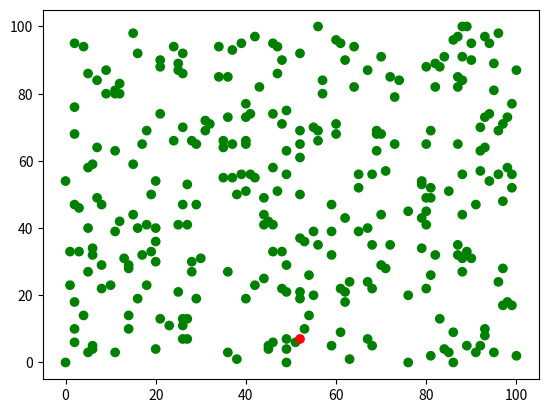

Reproduce this figure in Python.
#Super modelo de incendios forestales B)
#JHOAN

import numpy as np
import matplotlib.pyplot as plt
import random

random.seed(3939) #semilla

class Arbol(): #Definimos la clase Arbol
  def __init__(self,id,position,state):
    self.id = id #único a cada arbol para poder identificarlo, en particular el árbol n + 1 que será el origen del incendio
    self.position = position #posición en el plano100 x 100
    self.state = state #SUCEPTIBLE , ENCENDIDO, o MUERTO, que cambiaremos dependiendo de su esta


  def info(self): #método para ver arboles individuales, en particular el primer árbol
    print("el arbol " + str(self.id) + " que está en " + str(self.position) + " actualmente está " +str(self.state))


  def lugar(self): #método devuelve la posición
    return self.position


  def distancia(self, otro_arbol): #método devuelve la distancia entre dos árboles
    d = (((self.position[0] - otro_arbol.position[0])**2) + ((self.position[1] - otro_arbol.position[1])**2))**(1/2)
    print("la distancia entre el árbol " + str(self.id) + " y el árbol " + str(otro_arbol.id) + " es " + str(d))
    return d


  def probabilidad(self,otro_arbol): # de los métodos más importantes que vamos a usar, devuelve la probabilidad de que un árbol ENCENDIDO propague su fuego a otro árbol, y lo vuelva ENCENDIDO

    def distancia(self, otro_arbol): #método devuelve la distancia entre dos árboles
      d = (((self.position[0] - otro_arbol.position[0])**2) + ((self.position[1] - otro_arbol.position[1])**2))**(1/2)
      return d

    p_base = 0.75
    p = p_base / distancia(self, otro_arbol)**2
    print("La probabilidad de transeferencia entre el árbol " + str(self.id) + " y el árbol " + str(otro_arbol.id) + " es de " + str(p))

def crear_arboles(n): #función para crear árboles y posicionarlos

  x = np.zeros(n+2)
  y = np.zeros(n+2)
  lista_arboles = []
  color = ['green']

  for i in range (n): #crea n objetos de la clase Arbol

    x[i] = random.randint(0,100) #posición x aleatoria
    y[i] = random.randint(0,100) #posición y aleatoria

    lista_arboles.append(Arbol(id = i , position = (x[i],y[i]) , state = "SUCEPTIBLE")) #esto añade los arboles a la lista el árbol i
    color.append('green')

  x[n+1] = random.randint(0,100)
  y[n+1] = random.randint(0,100)
  lista_arboles.append(Arbol(id = n + 1 , position = (x[n+1],y[n+1]) , state = "ENCENDIDO")) #esto a+ade a la lista el arbol n + 1, el inicio del incendio
  color.append('red')

  plt.scatter(x,y,c=color) #esto grafica los árboles
  plt.show() #esto también ^^
  return lista_arboles

x = 300

bosque = crear_arboles(x)
bosque[0].info()
bosque[1].info()
bosque[x].info()
bosque[0].distancia(bosque[1])
bosque[0].distancia(bosque[x])
bosque[0].probabilidad(bosque[x])
